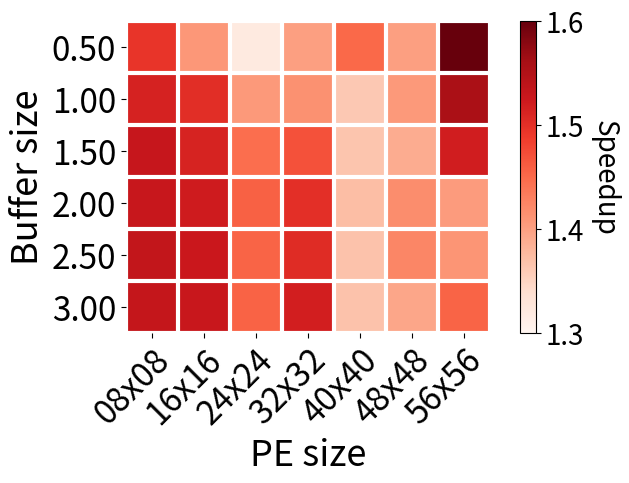
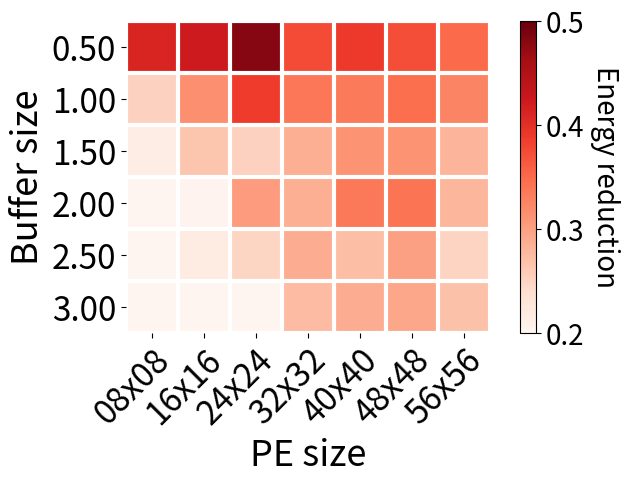

Generate these figures, in order, with matplotlib:
#!/usr/bin/python2.7
import matplotlib
import matplotlib.pyplot as plt
import matplotlib.patches as patches
from matplotlib.ticker import FuncFormatter
import numpy as np

# This is a function to plot the utilization of buffer 
# and systolic array for a single DNN under one particular
# hardware configuration
def plot_util_buf():
    # initialize the array from the result first.
    buf_util = [[0.24277782440185547, 0.145782470703125, 0.145782470703125, 0.112823486328125, 0.10003662109375, 0.08685302734375, 0.1278076171875, 0.17706298828125, 0.189422607421875, 0.189422607421875, 0.1187744140625, 0.16717529296875, 0.1292724609375, 0.236083984375, 0.16717529296875, 0.17706298828125, 0.1187744140625, 0.16717529296875, 0.1292724609375, 0.236083984375, 0.16717529296875, 0.17706298828125, 0.1187744140625, 0.16717529296875, 0.1292724609375, 0.236083984375, 0.16717529296875, 0.17706298828125],
                [0.24277782440185547, 0.145782470703125, 0.145782470703125, 0.112823486328125, 0.10003662109375, 0.08685302734375, 0.1278076171875, 0.17706298828125, 0.189422607421875, 0.189422607421875, 0.1187744140625, 0.16717529296875, 0.1292724609375, 0.236083984375, 0.236083984375, 0.13751220703125, 0.1187744140625, 0.16717529296875, 0.1292724609375, 0.236083984375, 0.236083984375, 0.13751220703125, 0.1187744140625, 0.16717529296875, 0.1292724609375, 0.236083984375, 0.236083984375, 0.13751220703125],
                [0.00023555755615234375, 0.712188720703125, 0.712188720703125, 0.803497314453125, 0.02789306640625, 0.42120361328125, 0.02880859375, 0.01842407582452624, 0.01287841796875, 0.01287841796875, 0.39569091796875, 0.6201171875, 0.7254638671875, 0.48388671875, 0.461181640625, 0.898681640625, 0.39569091796875, 0.6201171875, 0.7254638671875, 0.48388671875, 0.461181640625, 0.898681640625, 0.39569091796875, 0.6201171875, 0.7254638671875, 0.48388671875, 0.461181640625, 0.898681640625],
                [0.00023555755615234375, 0.712188720703125, 0.712188720703125, 0.803497314453125, 0.02789306640625, 0.42120361328125, 0.02880859375, 0.01842407582452624, 0.01287841796875, 0.01287841796875, 0.39569091796875, 0.6201171875, 0.7254638671875, 0.48388671875, 0.48388671875, 0.016631155303030304, 0.39569091796875, 0.6201171875, 0.7254638671875, 0.48388671875, 0.48388671875, 0.016631155303030304, 0.39569091796875, 0.6201171875, 0.7254638671875, 0.48388671875, 0.48388671875, 0.016631155303030304]]

    x_axis_ls = range(1, len(buf_util[0])+1)
    plt.rc('font', size=10)
    ax = plt.figure(figsize=(8, 3)).add_subplot(111)
    ax.set_ylabel('Buf util', fontsize=14, fontweight='bold')
    plt.xticks(rotation=60)
    plt.setp(ax.spines.values(), linewidth=2)

    p = [None, None, None, None]
    colors = ['#71985E', '#5b87f2', '#FFBF56', '#8154D1']
    markers = ['o', 'v', 'd', '^']
    for i in range(len(buf_util)):
        p[i] = ax.plot(x_axis_ls, buf_util[i], color=colors[i], linestyle=':', linewidth=2, \
                marker=markers[i],markersize=8, markeredgewidth=1.5, markeredgecolor='k');

    plt.xticks(x_axis_ls, [ "Layer" + str(n) for n in x_axis_ls])
    ax.set_ylim(0.0, 1.0)
    ax.tick_params(axis="y",direction="in")
    ax.tick_params(axis="x",direction="in")
    plt.subplots_adjust(left=0.1, bottom=0.25, right=0.9, top=0.9,
                    wspace=0.2, hspace=0.2)
    plt.grid(color='grey', which='major', axis='y', linestyle='--')
    plt.legend((p[0][0], p[1][0], p[2][0], p[3][0]), ('Static','Split','Dynamic','Combine'), \
            bbox_to_anchor=(0., 1.01, 1., .101), loc=3,
            ncol=4, mode="expand", borderaxespad=0., frameon=False)
    ax.set_axisbelow(True)
    
    plt.savefig("layer_buf_util.pdf");


def profile_layer_cycle():
    # initialize the array from the result first.
    total_cycle = [[3421332.0, 4668864.0, 4668864.0, 3493824.0, 2406912.0, 1826304.0, 2233027.9716784675, 639016882.5708885, 318992417.8512397, 318992417.8512397, 340182528.0, 239631330.96408316, 165807360.0, 59719680.00000001, 239631330.96408316, 639016882.5708885, 340182528.0, 239631330.96408316, 165807360.0, 59719680.00000001, 239631330.96408316, 639016882.5708885, 340182528.0, 239631330.96408316, 165807360.0, 59719680.00000001, 239631330.96408316, 639016882.5708885],
            [3421332.0, 4668864.0, 4668864.0, 3493824.0, 2406912.0, 1826304.0, 2233027.9716784675, 639016882.5708885, 318992417.8512397, 318992417.8512397, 340182528.0, 239631330.96408316, 165807360.0, 59719680.00000001, 59719680.00000001, 159754220.64272213, 340182528.0, 239631330.96408316, 165807360.0, 59719680.00000001, 59719680.00000001, 159754220.64272213, 340182528.0, 239631330.96408316, 165807360.0, 59719680.00000001, 59719680.00000001, 159754220.64272213],
            [311039, 3318609, 3318609, 1244108, 2403840, 1244160, 2408448, 200728320, 89164800, 89164800, 22429301, 44791835, 5612708, 5598720, 5598720, 29867741, 22429301, 44791835, 5612708, 5598720, 5598720, 29867741, 22429301, 44791835, 5612708, 5598720, 5598720, 29867741],
            [311039, 3318609, 3318609, 1244108, 2403840, 1244160, 2408448, 200728320, 89164800, 89164800, 22429301, 44791835, 5612708, 5598720, 5598720, 27899904, 22429301, 44791835, 5612708, 5598720, 5598720, 27899904, 22429301, 44791835, 5612708, 5598720, 5598720, 27899904]]

    x_axis_ls = range(1, len(total_cycle[0])+1)
    plt.rc('font', size=10)
    ax = plt.figure(figsize=(8, 3)).add_subplot(111)
    ax.set_ylabel('Cycle in Logscale', fontsize=14, fontweight='bold')
    plt.xticks(rotation=60)
    plt.setp(ax.spines.values(), linewidth=2)
    p = [None, None, None, None]
    colors = ['#71985E', '#5b87f2', '#FFBF56', '#8154D1']
    markers = ['o', 'v', 'd', '^']

    for i in range(len(total_cycle)):
        p[i] = ax.plot(x_axis_ls, total_cycle[i], color=colors[i], linestyle=':', linewidth=2, \
                marker=markers[i], markersize=8, markeredgewidth=1.5, markeredgecolor='k');
    
    plt.subplots_adjust(left=0.1, bottom=0.25, right=0.9, top=0.9,
                wspace=0.2, hspace=0.2)
    ax.set_ylim(pow(10, 5), pow(10, 11))
    ax.set_yscale('log')
    plt.xticks(x_axis_ls, [ "Layer" + str(n) for n in x_axis_ls])
    ax.tick_params(axis="y",direction="in")
    ax.tick_params(axis="x",direction="in")
    plt.grid(color='grey', which='major', axis='y', linestyle='--')
    plt.legend((p[0][0], p[1][0], p[2][0], p[3][0]), ('Static','Split','Dynamic','Combine'), \
            bbox_to_anchor=(0., 1.01, 1., .101), loc=3,
            ncol=4, mode="expand", borderaxespad=0., frameon=False)
    ax.set_axisbelow(True)
    
    plt.savefig("layer_cycle.pdf");

def profile_speedup():
    # initialize the array from the result first.
    speedup = [[1.23, 2.93, 1.11, 3.19, 1.17, 6.01, 1.45, 5.43, 1.25, 4.5],
                [1.52, 3.93, 1.49, 4.02, 1.47, 8.02, 1.85, 7.43, 1.5, 6.0],
                [1.52, 3.93, 1.49, 4.02, 1.47, 8.02, 1.85, 7.43, 1.5, 6.0]]

    x_axis_ls =[1.1, 1.5, 2.1, 2.5, 3.1, 3.5, 4.1, 4.5, 5.1, 5.5]
    plt.rc('font', size=10)
    ax = plt.figure(figsize=(4, 3)).add_subplot(111)
    ax.set_ylabel('Speedup', fontsize=14, fontweight='bold')
    plt.xticks(rotation=60)
    plt.setp(ax.spines.values(), linewidth=2)
    p = [None, None, None, None]
    colors = ['#FFBF56','#71985E', '#5b87f2', '#8154D1']
    hatches = ['///', '\\\\\\', 'oo', '|||']

    for i in [0,1,2]:
        tmp_x = [x for x in x_axis_ls]
        p[i] = ax.bar(tmp_x, speedup[i], 0.4, align='center', color=colors[i],\
                edgecolor=['k']*len(x_axis_ls), linewidth=1.5, hatch=hatches[i]);
    
    plt.subplots_adjust(left=0.15, bottom=0.25, right=0.9, top=0.8,
                wspace=0.2, hspace=0.2)
    plt.xticks([1.35, 2.35, 3.35, 4.35, 5.35], ['FlowNetS','FlowNetC','GC-Net', 'PSMNet', 'AVG.'])
    ax.tick_params(axis="y",direction="in")
    ax.tick_params(axis="x",direction="in")
    plt.grid(color='grey', which='major', axis='y', linestyle='--')
    plt.legend((p[0][0], p[1][0]), ('Trans.','Reuse'), \
            bbox_to_anchor=(0., 1.01, 1., .101), loc=3,
            ncol=3, mode="expand", borderaxespad=0., frameon=False)
    ax.set_axisbelow(True)
    
    plt.savefig("layer_speedup.pdf");

def profile_energy():
    # initialize the array from the result first.
    energy_ratio = [[0.88, 0.78, 0.93, 0.73, 0.74, 0.71, 0.77, 0.65, 0.8, 0.7],
                [0.78, 0.67, 0.80, 0.48, 0.39, 0.06, 0.36, 0.25, 0.6, 0.5]]

    x_axis_ls =[1.1, 1.5, 2.1, 2.5, 3.1, 3.5, 4.1, 4.5, 5.1, 5.5]
    plt.rc('font', size=10)
    ax = plt.figure(figsize=(4, 3)).add_subplot(111)
    ax.set_ylabel('Energy Saving', fontsize=14, fontweight='bold')
    plt.xticks(rotation=60)
    plt.setp(ax.spines.values(), linewidth=2)
    p = [None, None, None, None]
    colors = ['#FFBF56', '#71985E','#5b87f2', '#8154D1']
    hatches = ['///', '\\\\\\','oo', '|||']

    for i in [0,1]:
        tmp_x = [x for x in x_axis_ls]
        p[i] = ax.bar(tmp_x, energy_ratio[i], 0.4, align='center', color=colors[i],\
                edgecolor=['k']*len(x_axis_ls), linewidth=1.5, hatch=hatches[i]);
    
    plt.subplots_adjust(left=0.15, bottom=0.25, right=0.9, top=0.8,
                wspace=0.2, hspace=0.2)
    plt.xticks([1.3, 2.3, 3.3, 4.3, 5.3], ['FlowNetS','FlowNetC','GC-Net', 'PSMNet', 'AVG.'])
    ax.tick_params(axis="y",direction="in")
    ax.tick_params(axis="x",direction="in")
    ax.set_ylim(0, 1)
    plt.grid(color='grey', which='major', axis='y', linestyle='--')
    plt.legend((p[0][0], p[1][0]), ('Trans.','Reuse'), \
            bbox_to_anchor=(0., 1.01, 1., .101), loc=3,
            ncol=3, mode="expand", borderaxespad=0., frameon=False)
    ax.set_axisbelow(True)
    
    plt.savefig("layer_energy_saving.pdf");


cmap_name="Reds"

def profile_sensitivity_cycle():
    y = ["0.50", "1.00", "1.50", "2.00","2.50", "3.00"]
    x = ["08x08", "16x16", "24x24", "32x32", "40x40", "48x48", "56x56"]

    # raw = np.array([[1346450098.0, 285760083.92, 173093035.84, 72190208.28, 59167128.80, 54689744.96, 43732189.16],
    #                 [1346450098.0, 280878381.52, 169739441.08, 69387075.60, 55496500.68, 46301349.08, 41293463.36],
    #                 [1343452566.4, 276289671.96, 169514604.84, 69116078.36, 55323932.68, 46254284.24, 39475957.12],
    #                 [1343080176.6, 276211914.00, 169428729.36, 69105622.68, 55287091.00, 46179605.24, 39493259.92],
    #                 [1343080176.6, 276154471.28, 169434676.16, 69098476.44, 55267602.12, 46115484.80, 39511993.72],
    #                 [1110879520.4, 276191765.24, 169386728.36, 69065520.36, 55260948.60, 46116038.12, 39507947.84],
    #                 [1104425174.5, 276109688.32, 169334966.44, 69037027.64, 55259580.72, 46077337.36, 39465001.60]])

    # # 1345074228.64, 281512936.40, 173093035.88, 70783676.12, 57778432.0, 48110560.16, 36775251.92],
    # GC-Net
    raw = np.array([[1111124424.92, 276631234.00, 169739441.08, 69386352.08, 55471383.76, 46216657.64, 39723227.12, 29354436.04],
                    [1143452566.24, 276289671.96, 169408406.88, 69116178.44, 55297473.72, 46188296.88, 39475960.52, 29020161.04],
                    [1163109930.28, 276208444.76, 169428729.12, 69105705.96, 55260845.72, 46113307.84, 39493259.00, 29030247.16],
                    [1166334800.08, 276143563.68, 169434674.28, 69098600.52, 55241064.76, 46049312.88, 39511974.24, 29029670.84],
                    [1104479570.28, 276120246.48, 169417224.08, 69065728.00, 55232945.20, 46063724.68, 39479170.52, 29033568.76],
                    [1110877199.84, 276149230.32, 169349295.88, 69065460.64, 55234458.80, 46049820.60, 39507994.52, 29023590.16]])

    # 1345074228.64, 281512936.40, 173093035.88, 70783676.12, 57778432.0, 48110560.16, 36775251.92],
    # Flow-Net-C
    raw = np.array([[49493394, 13266263, 6417728, 3524839, 2407647, 1867746, 1301906, 884975],
                    [48689890, 12363012, 5868066, 3329769, 2307832, 1678266, 1239938, 940589],
                    [48195711, 12250135, 5717865, 3200491, 2233979, 1613569, 1178820, 911407],
                    [48112072, 12136723, 5649507, 3095212, 2197481, 1541822, 1201967, 831487],
                    [48032530, 12096852, 5669281, 3086246, 2205279, 1526406, 1187060, 816447],
                    [47981815, 12065222, 5627945, 3056501, 2186051, 1533407, 1151704, 799838]])

    res = []
    for i in range(len(raw)):
        res.append([])
        for j in range(0,len(raw[i])-1):
            res[i].append(raw[i][j]/float(raw[3][2]))

    # print(res)
    res = np.array(res)
    fig, ax = plt.subplots()
    ax.set_xlabel('SA size', fontsize=26)
    ax.set_ylabel('buffer size', fontsize=26)
    plt.rc('font', size=26)
    plt.tick_params(axis='both', which='major', labelsize=24)
    im, cbar = heatmap(res, y, x, ax=ax,
                   cmap=cmap_name, cbarlabel="Norm. cycle",
                   norm=matplotlib.colors.Normalize(vmin=0, vmax=3))
    # norm=matplotlib.colors.Normalize(vmin=0, vmax=1.0)

    # fig.tight_layout()
    plt.subplots_adjust(left=-0.15, bottom=0.28, right=0.99, top=0.95,
        wspace=0.0, hspace=0.0)
    plt.savefig("profile_sensitivity_cycle.pdf");


def profile_sensitivity_traffic():
    y = ["0.50", "1.00", "1.50", "2.00", "2.50", "3.00"]
    x = ["08x08", "16x16", "24x24", "32x32", "40x40", "48x48", "56x56"]

    raw = np.array([[1018285972.88, 703712889.40, 208859449.84, 210733205.04, 211652352.56, 213421271.28, 202027701.68],  # 0.25
                    [1018285972.88, 587838746.32, 177265966.00, 177332130.48, 180339430.40, 179566518.96, 179356527.60],  # 0.5
                    [1006091671.84, 169861005.56, 169192131.84, 169186049.28, 170086913.28, 169975857.60, 169840661.76],  # 1.0
                    [1056425403.12, 164516141.60, 164356760.96, 164355162.56, 169256808.40, 165145250.24, 165018827.20],  # 1.5
                    [1056425403.12, 162490741.24, 162307659.48, 162624026.20, 168520234.92, 163419704.92, 163297591.00],  # 2.0
                    [189888120.88 , 160464212.64, 160313399.04, 160301715.20, 162175983.36, 161113870.08, 160859664.00],  # 3.0
                    [162370751.6  , 157062329.12, 156246008.64, 156390586.24, 162909212.88, 157219176.32, 157355306.84]]) # 6.0 

    # double buffer-ed
    # GC-Net
    raw = np.array([[1004927671.16, 587838746.32, 177265966.00, 177332130.48, 180339430.40, 179566518.96, 179356527.60, 177865538.48],
                    [1006091671.84, 169861005.56, 169192131.84, 169186049.28, 170086913.28, 169975857.60, 169840661.76, 169799961.60],
                    [756425403.12,  164516141.60, 164356760.96, 164355162.56, 169256808.40, 165145250.24, 165018827.20, 164949724.16],
                    [763769115.00,  162490741.24, 162307659.48, 162624026.20, 168520234.92, 163419704.92, 163297591.00, 163224642.52],
                    [161923934.84,  161092405.88, 160888846.04, 160815548.12, 166723522.60, 161609414.36, 161487857.24, 161414630.36],
                    [189888120.88,  160464212.64, 160313399.04, 160301715.20, 162175983.36, 161113870.08, 160859664.00, 160823792.64]
                    ])
    # [162370751.60 , 157062329.12, 156246008.64, 156390586.24, 162909212.88, 157219176.32, 157355306.84]


    # Flow-Net-C
    raw = np.array([[11715698, 11086322, 11357398, 10997020, 11287467, 10747218, 11088592, 10160431],
                    [9298696, 8695798, 8256739, 8093290, 8277360, 8272555, 8424289, 7895540],
                    [8265297, 8138571, 8069900, 7448125, 7438586, 7383416, 7675217, 7451911],
                    [7383385, 7340166, 7335902, 6644593, 6633072, 6477326, 6877955, 6688953],
                    [7222263, 7178158, 7144430, 6455051, 6483725, 6299954, 6715493, 6515345],
                    [6994974, 6913684, 7095598, 6234930, 6210978, 6018078, 6429285, 6303456]])

    res = []
    for i in range(len(raw)):
        res.append([])
        for j in range(0,len(raw[i])-1):
            res[i].append(raw[i][j]/float(raw[3][2]))

    # print(res)
    res = np.array(res)
    fig, ax = plt.subplots()
    ax.set_xlabel('SA size', fontsize=26)
    ax.set_ylabel('buffer size', fontsize=26)
    plt.rc('font', size=26)
    plt.tick_params(axis='both', which='major', labelsize=24)
    im, cbar = heatmap(res, y, x, ax=ax,
                    cmap=cmap_name, cbarlabel="Norm. energy",
                    norm=matplotlib.colors.Normalize(vmin=0.9, vmax=1.5))
    # norm=matplotlib.colors.Normalize(vmin=0, vmax=2.0)
    # fig.tight_layout()
    plt.subplots_adjust(left=-0.15, bottom=0.28, right=0.99, top=0.95,
        wspace=0.0, hspace=0.0)
    plt.savefig("profile_sensitivity_traffic.pdf");


def profile_sensitivity_speedup():
    y = ["0.50", "1.00", "1.50", "2.00","2.50", "3.00"]
    x = ["08x08", "16x16", "24x24", "32x32", "40x40", "48x48", "56x56"]

    # double buffer
    # GC-Net
    opti =np.array([[1111124424.92, 276631234.00, 169739441.08, 69386352.08, 55471383.76, 46216657.64, 39723227.12, 29354436.04],
                    [1143452566.24, 276289671.96, 169408406.88, 69116178.44, 55297473.72, 46188296.88, 39475960.52, 29020161.04],
                    [1163109930.28, 276208444.76, 169428729.12, 69105705.96, 55260845.72, 46113307.84, 39493259.00, 29030247.16],
                    [1166334800.08, 276143563.68, 169434674.28, 69098600.52, 55241064.76, 46049312.88, 39511974.24, 29029670.84],
                    [1104479570.28, 276120246.48, 169417224.08, 69065728.00, 55232945.20, 46063724.68, 39479170.52, 29033568.76],
                    [1110877199.84, 276149230.32, 169349295.88, 69065460.64, 55234458.80, 46049820.60, 39507994.52, 29023590.16]])

    raw = np.array([[1626070321.64, 407827843.52, 252454117.00, 104454696.64, 85172008.40, 72308262.80, 62906910.32, 55560808.12],
                    [1623093276.88, 406408992.08, 251206044.24, 103383911.76, 84481583.92, 71528297.36, 62993638.96, 54680132.60],
                    [1623193643.08, 405946379.88, 251171798.12, 103264098.48, 84004418.16, 71173429.72, 62701852.76, 54174637.92],
                    [1622778605.84, 405784335.92, 250829634.52, 103301248.56, 84039555.88, 71174358.80, 62418211.44, 53815305.36],
                    [1622275418.04, 405831800.32, 250813542.20, 103280336.56, 83897232.08, 71094926.76, 62427956.56, 53757170.08],
                    [1622347452.56, 405779457.36, 250750680.20, 103140501.20, 83943354.40, 71062222.36, 62280729.64, 53556306.32]])

    # # Flow-Net-C
    opti =np.array([[49493394, 13266263, 6417728, 3524839, 2407647, 1867746, 1301906, 884975],
                    [48689890, 12363012, 5868066, 3329769, 2307832, 1678266, 1239938, 940589],
                    [48195711, 12250135, 5717865, 3200491, 2233979, 1613569, 1178820, 911407],
                    [48112072, 12136723, 5649507, 3095212, 2197481, 1541822, 1201967, 831487],
                    [48032530, 12096852, 5669281, 3086246, 2205279, 1526406, 1187060, 816447],
                    [47981815, 12065222, 5627945, 3056501, 2186051, 1533407, 1151704, 799838]])

    raw = np.array([[73936727, 18669630, 8468355, 4936301, 3491568, 2614627, 2351944, 1884739],
                    [73695799, 18551616, 8249992, 4705880, 3141435, 2360526, 1929731, 1629775],
                    [73702372, 18530089, 8269473, 4700949, 3049597, 2240344, 1789685, 1459346],
                    [73525984, 18463062, 8228841, 4641081, 3014193, 2184528, 1687496, 1423725],
                    [73638045, 18450475, 8240807, 4640820, 3016226, 2173360, 1673123, 1398314],
                    [73462117, 18419370, 8193109, 4637041, 2989710, 2138193, 1674507, 1365300]])

    res = []
    for i in range(len(raw)):
        res.append([])
        for j in range(0,len(raw[i])-1):
            res[i].append(raw[i][j]/float(opti[i][j]))

    # print(res)
    res = np.array(res)
    fig, ax = plt.subplots()
    ax.set_xlabel('PE size', fontsize=26)
    ax.set_ylabel('Buffer size', fontsize=26)
    plt.rc('font', size=26)
    plt.tick_params(axis='both', which='major', labelsize=24)
    im, cbar = heatmap(res, y, x, ax=ax,
                   cmap=cmap_name, cbarlabel="Speedup",
                   norm=matplotlib.colors.Normalize(vmin=1.3, vmax=1.6))
    # norm=matplotlib.colors.Normalize(vmin=0, vmax=1.0)

    # fig.tight_layout()
    plt.subplots_adjust(left=-0.0, bottom=0.30, right=0.95, top=0.95,
        wspace=0.0, hspace=0.0)
    plt.savefig("profile_sensitivity_speedup.pdf");


def profile_sensitivity_saving():
    y = ["0.50", "1.00", "1.50", "2.00", "2.50", "3.00"]
    x = ["08x08", "16x16", "24x24", "32x32", "40x40", "48x48", "56x56"]

    opti = np.array([[1018285972.88, 703712889.40, 208859449.84, 210733205.04, 211652352.56, 213421271.28, 202027701.68],  # 0.25
                    [1018285972.88, 587838746.32, 177265966.00, 177332130.48, 180339430.40, 179566518.96, 179356527.60],  # 0.5
                    [1006091671.84, 169861005.56, 169192131.84, 169186049.28, 170086913.28, 169975857.60, 169840661.76],  # 1.0
                    [256425403.12, 164516141.60, 164356760.96, 164355162.56, 169256808.40, 165145250.24, 165018827.20],  # 1.5
                    [256425403.12, 162490741.24, 162307659.48, 162624026.20, 168520234.92, 163419704.92, 163297591.00],  # 2.0
                    [189888120.88 , 160464212.64, 160313399.04, 160301715.20, 162175983.36, 161113870.08, 160859664.00],  # 3.0
                    [162370751.6  , 157062329.12, 156246008.64, 156390586.24, 162909212.88, 157219176.32, 157355306.84]]) # 6.0 

    # double buffer-ed
    # GC-Net
    raw = np.array([[445039303.48, 445039303.48, 445039303.48, 445117946.68, 445117946.68, 445015065.4, 445322431.36, 444486466.36],
                    [437431680.88, 437431680.88, 437431680.88, 437431680.88, 437431680.88, 437431680.88, 437628718.96, 437431680.88],
                    [433195580.16, 433195580.16, 433195580.16, 433290443.52, 433195580.16, 433195580.16, 433290443.52, 433290443.52],
                    [430330586.24, 430330586.24, 430330586.24, 430330586.24, 430330586.24, 430330586.24, 430330586.24, 430330586.24],
                    [429864840.32, 429864840.32, 429864840.32, 429864840.32, 429864840.32, 429864840.32, 429864840.32, 429864840.32],
                    [428212759.68, 428212759.68, 428212759.68, 428212759.68, 428212759.68, 428212759.68, 428212759.68, 428212759.68]])


    # [162370751.60 , 157062329.12, 156246008.64, 156390586.24, 162909212.88, 157219176.32, 157355306.84]


    # Flow-Net-C
    opti = np.array([[11715698, 11086322, 11357398, 10997020, 11287467, 10747218, 11088592, 10160431],
                    [9298696, 8695798, 8256739, 8093290, 8277360, 8272555, 8424289, 7895540],
                    [8265297, 8138571, 8069900, 7448125, 7438586, 7383416, 7675217, 7451911],
                    [7383385, 7340166, 7335902, 6644593, 6633072, 6477326, 6877955, 6688953],
                    [7222263, 7178158, 7144430, 6455051, 6483725, 6299954, 6715493, 6515345],
                    [6994974, 6913684, 7095598, 6234930, 6210978, 6018078, 6429285, 6303456]])

    raw = np.array([[19858446, 19201511, 21850454, 17567207, 18497570, 17103999, 17015732, 13712083],
                    [12436458, 12697972, 13454865, 12223540, 12433583, 12623094, 12480931, 11322321],
                    [10531202, 11066833, 10787990, 10437388, 10783894, 10715758, 10658099, 9592982],
                    [9213992, 9213992, 10543932, 9305702, 10002337, 9794196, 9548429, 8785438],
                    [9019314, 9180003, 9501382, 9070672, 8909628, 8980441, 8955432, 8587028],
                    [8392331, 8392331, 8392331, 8596481, 8707959, 8511351, 8793266, 8227920]])
    res = []
    for i in range(len(raw)):
        res.append([])
        for j in range(0,len(raw[i])-1):
            res[i].append(1-float(opti[i][j])/raw[i][j])

    # print(res)
    res = np.array(res)
    fig, ax = plt.subplots()
    ax.set_xlabel('PE size', fontsize=26)
    ax.set_ylabel('Buffer size', fontsize=26)
    plt.rc('font', size=26)
    plt.tick_params(axis='both', which='major', labelsize=24)
    im, cbar = heatmap(res, y, x, ax=ax,
                    cmap=cmap_name, cbarlabel="Energy reduction",
                    norm=matplotlib.colors.Normalize(vmin=0.2, vmax=0.5))
    # norm=matplotlib.colors.Normalize(vmin=0, vmax=2.0)
    # fig.tight_layout()
    plt.subplots_adjust(left=-0.0, bottom=0.30, right=0.95, top=0.95,
        wspace=0.0, hspace=0.0)
    plt.savefig("profile_sensitivity_saving.pdf");


def heatmap(data, row_labels, col_labels, ax=None,
            cbar_kw={}, cbarlabel="", **kwargs):
    """
    Create a heatmap from a numpy array and two lists of labels.

    Arguments:
        data       : A 2D numpy array of shape (N,M)
        row_labels : A list or array of length N with the labels
                     for the rows
        col_labels : A list or array of length M with the labels
                     for the columns
    Optional arguments:
        ax         : A matplotlib.axes.Axes instance to which the heatmap
                     is plotted. If not provided, use current axes or
                     create a new one.
        cbar_kw    : A dictionary with arguments to
                     :meth:`matplotlib.Figure.colorbar`.
        cbarlabel  : The label for the colorbar
    All other arguments are directly passed on to the imshow call.
    """

    if not ax:
        ax = plt.gca()

    plt.rc('font', size=20)
    # Plot the heatmap
    im = ax.imshow(data, **kwargs)

    # Create colorbar
    cbar = ax.figure.colorbar(im, ax=ax, **cbar_kw)
    cbar.ax.set_ylabel(cbarlabel, rotation=-90, va="bottom")

    # We want to show all ticks...
    ax.set_xticks(np.arange(data.shape[1]))
    ax.set_yticks(np.arange(data.shape[0]))
    # ... and label them with the respective list entries.
    ax.set_xticklabels(col_labels)
    ax.set_yticklabels(row_labels)

    # Let the horizontal axes labeling appear on top.
    ax.tick_params(top=False, bottom=True,
                   labeltop=False, labelbottom=True)

    # Rotate the tick labels and set their alignment.
    plt.setp(ax.get_xticklabels(), rotation=45, ha="right",
             rotation_mode="anchor")

    # Turn spines off and create white grid.
    for edge, spine in ax.spines.items():
        spine.set_visible(False)

    ax.set_xticks(np.arange(data.shape[1]+1)-.5, minor=True)
    ax.set_yticks(np.arange(data.shape[0]+1)-.5, minor=True)
    ax.grid(which="minor", color="w", linestyle='-', linewidth=3)
    ax.tick_params(which="minor", bottom=False, left=False)

    return im, cbar


# profile_energy()
# profile_speedup()
# profile_sensitivity_cycle()
# profile_sensitivity_traffic()
profile_sensitivity_speedup()
profile_sensitivity_saving()
# profile_speedup_energy()